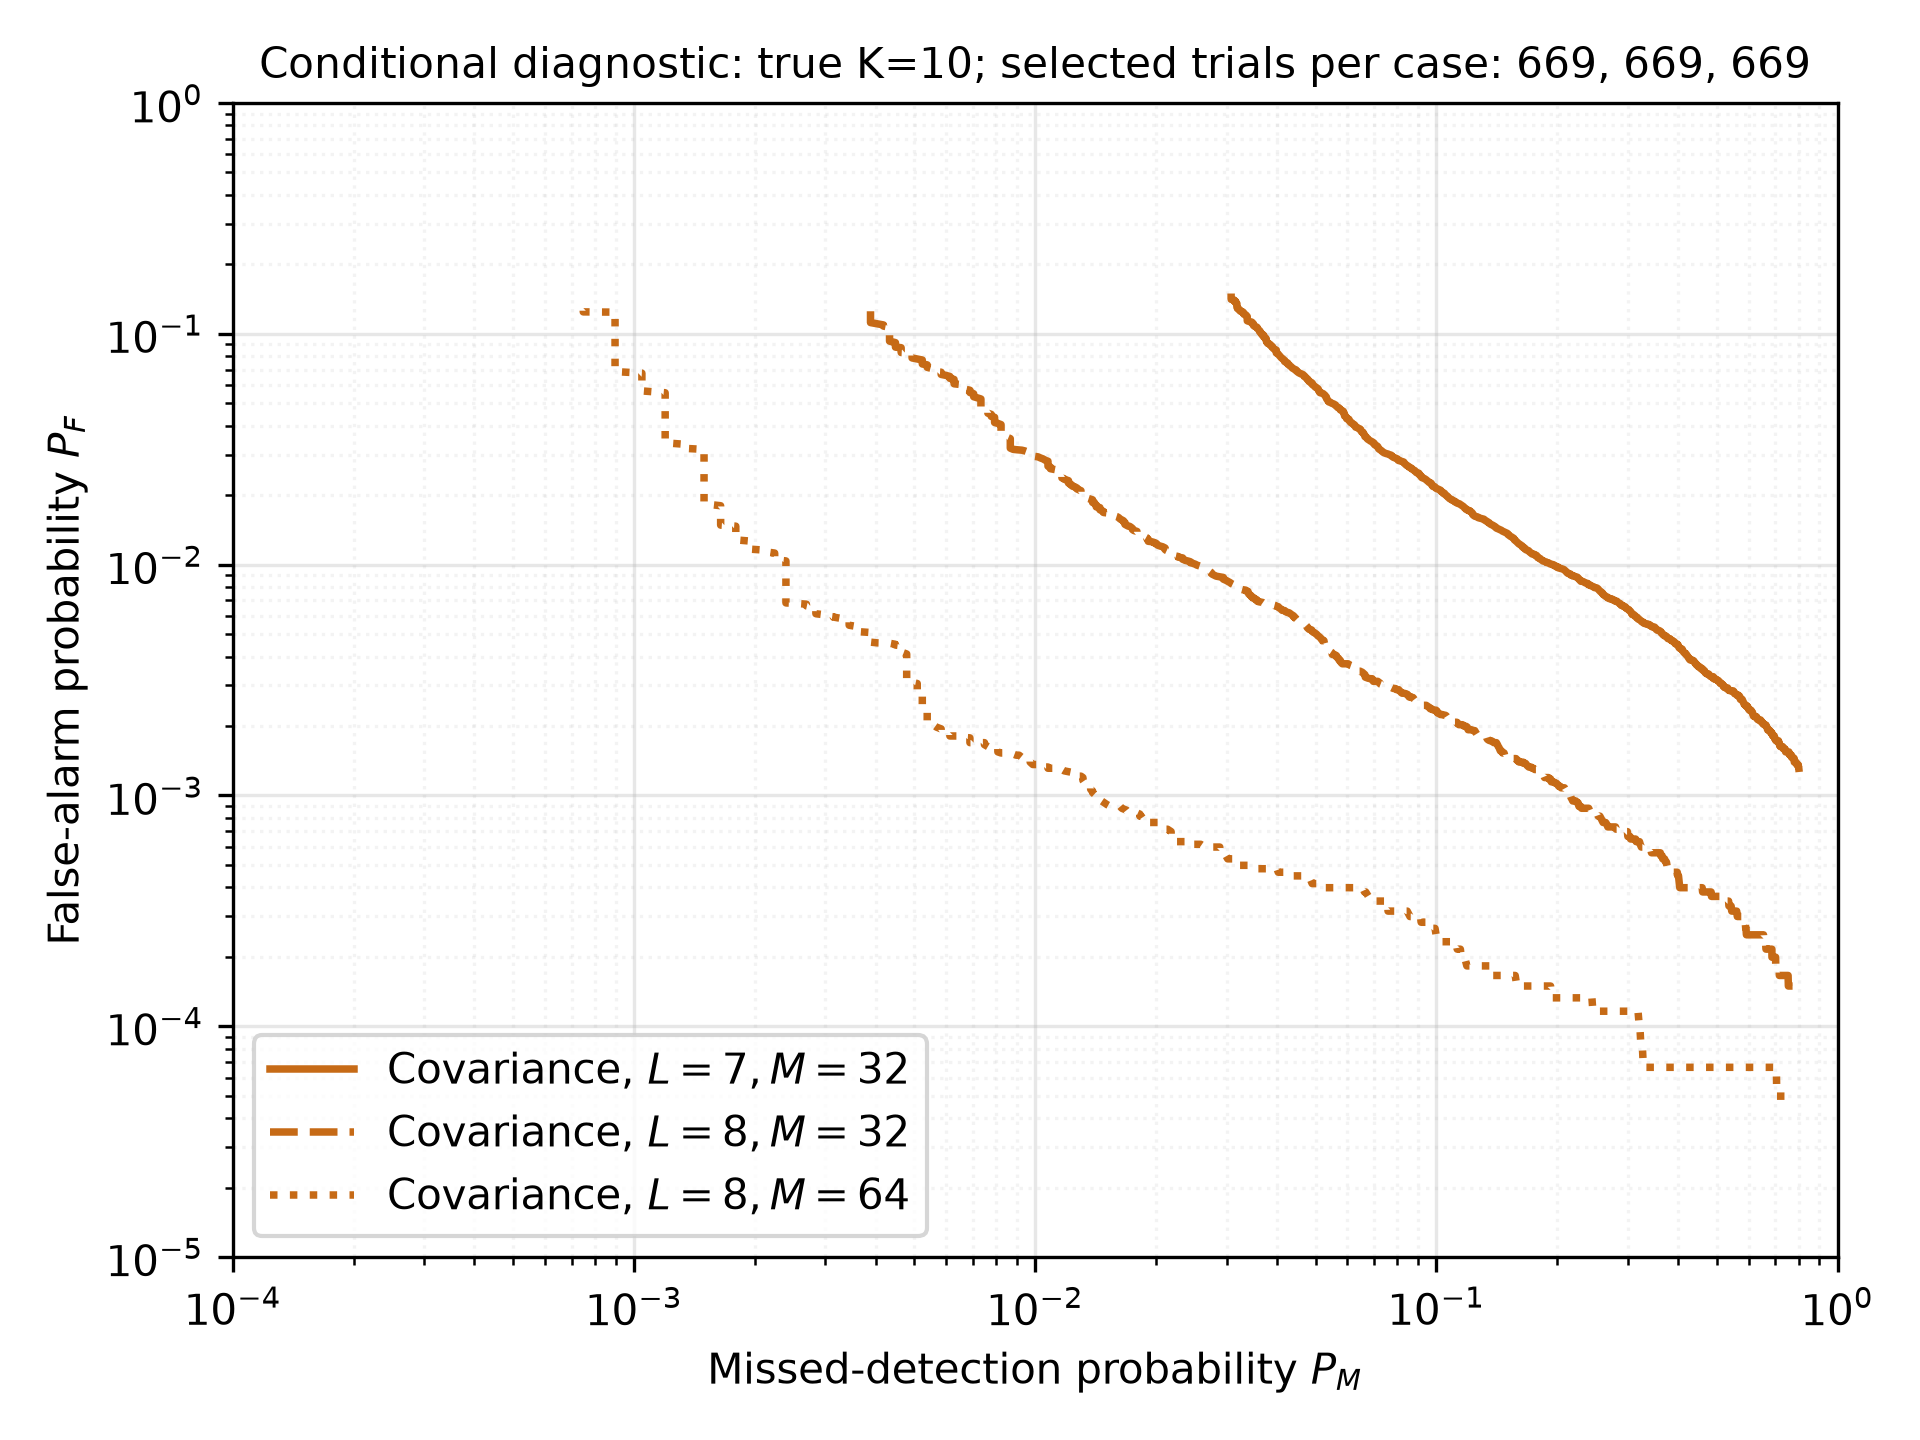

Source data for this figure (header and first rows):
method, sweep, sweep_value, N, M, L, snr_db, activity_mode, noise_mode, threshold, PM, PF, active, inactive, missed, false_alarms
covariance_mle_cd, paper_L_M, L7_M32, 100, 32, 7, , independent, thermal, 0.0, 0.03079, 0.144, 6690, 60210, 206, 8671
covariance_mle_cd, paper_L_M, L7_M32, 100, 32, 7, , independent, thermal, 1e-08, 0.03079, 0.144, 6690, 60210, 206, 8671
covariance_mle_cd, paper_L_M, L7_M32, 100, 32, 7, , independent, thermal, 1.1450475699382812e-08, 0.03079, 0.144, 6690, 60210, 206, 8671
covariance_mle_cd, paper_L_M, L7_M32, 100, 32, 7, , independent, thermal, 1.311133937421563e-08, 0.03079, 0.144, 6690, 60210, 206, 8671
covariance_mle_cd, paper_L_M, L7_M32, 100, 32, 7, , independent, thermal, 1.501310728908174e-08, 0.03079, 0.144, 6690, 60210, 206, 8671
covariance_mle_cd, paper_L_M, L7_M32, 100, 32, 7, , independent, thermal, 1.7190722018585745e-08, 0.03079, 0.144, 6690, 60210, 206, 8671
covariance_mle_cd, paper_L_M, L7_M32, 100, 32, 7, , independent, thermal, 1.9684194472866114e-08, 0.03079, 0.144, 6690, 60210, 206, 8671
covariance_mle_cd, paper_L_M, L7_M32, 100, 32, 7, , independent, thermal, 2.2539339047347887e-08, 0.03079, 0.144, 6690, 60210, 206, 8671
covariance_mle_cd, paper_L_M, L7_M32, 100, 32, 7, , independent, thermal, 2.5808615404180766e-08, 0.03079, 0.144, 6690, 60210, 206, 8671
covariance_mle_cd, paper_L_M, L7_M32, 100, 32, 7, , independent, thermal, 2.955209235202888e-08, 0.03079, 0.144, 6690, 60210, 206, 8671
covariance_mle_cd, paper_L_M, L7_M32, 100, 32, 7, , independent, thermal, 3.383855153428233e-08, 0.03079, 0.144, 6690, 60210, 206, 8671
covariance_mle_cd, paper_L_M, L7_M32, 100, 32, 7, , independent, thermal, 3.874675120456128e-08, 0.03079, 0.144, 6690, 60210, 206, 8671
covariance_mle_cd, paper_L_M, L7_M32, 100, 32, 7, , independent, thermal, 4.436687330978616e-08, 0.03079, 0.144, 6690, 60210, 206, 8671
covariance_mle_cd, paper_L_M, L7_M32, 100, 32, 7, , independent, thermal, 5.080218046913023e-08, 0.03079, 0.144, 6690, 60210, 206, 8671
covariance_mle_cd, paper_L_M, L7_M32, 100, 32, 7, , independent, thermal, 5.8170913293743575e-08, 0.03079, 0.144, 6690, 60210, 206, 8671
covariance_mle_cd, paper_L_M, L7_M32, 100, 32, 7, , independent, thermal, 6.660846290809155e-08, 0.03079, 0.144, 6690, 60210, 206, 8671
covariance_mle_cd, paper_L_M, L7_M32, 100, 32, 7, , independent, thermal, 7.626985859023451e-08, 0.03079, 0.144, 6690, 60210, 206, 8671
covariance_mle_cd, paper_L_M, L7_M32, 100, 32, 7, , independent, thermal, 8.733261623828437e-08, 0.03079, 0.144, 6690, 60210, 206, 8671
covariance_mle_cd, paper_L_M, L7_M32, 100, 32, 7, , independent, thermal, 1e-07, 0.03079, 0.144, 6690, 60210, 206, 8671
covariance_mle_cd, paper_L_M, L7_M32, 100, 32, 7, , independent, thermal, 1.1450475699382812e-07, 0.03079, 0.144, 6690, 60210, 206, 8671
covariance_mle_cd, paper_L_M, L7_M32, 100, 32, 7, , independent, thermal, 1.311133937421563e-07, 0.03079, 0.144, 6690, 60210, 206, 8671
covariance_mle_cd, paper_L_M, L7_M32, 100, 32, 7, , independent, thermal, 1.5013107289081744e-07, 0.03079, 0.144, 6690, 60210, 206, 8671
covariance_mle_cd, paper_L_M, L7_M32, 100, 32, 7, , independent, thermal, 1.7190722018585746e-07, 0.03079, 0.144, 6690, 60210, 206, 8671
covariance_mle_cd, paper_L_M, L7_M32, 100, 32, 7, , independent, thermal, 1.9684194472866112e-07, 0.03079, 0.144, 6690, 60210, 206, 8671
covariance_mle_cd, paper_L_M, L7_M32, 100, 32, 7, , independent, thermal, 2.2539339047347934e-07, 0.03079, 0.144, 6690, 60210, 206, 8671
covariance_mle_cd, paper_L_M, L7_M32, 100, 32, 7, , independent, thermal, 2.5808615404180767e-07, 0.03079, 0.144, 6690, 60210, 206, 8671
covariance_mle_cd, paper_L_M, L7_M32, 100, 32, 7, , independent, thermal, 2.9552092352028877e-07, 0.03079, 0.144, 6690, 60210, 206, 8671
covariance_mle_cd, paper_L_M, L7_M32, 100, 32, 7, , independent, thermal, 3.3838551534282333e-07, 0.03079, 0.144, 6690, 60210, 206, 8671
covariance_mle_cd, paper_L_M, L7_M32, 100, 32, 7, , independent, thermal, 3.874675120456128e-07, 0.03079, 0.144, 6690, 60210, 206, 8671
covariance_mle_cd, paper_L_M, L7_M32, 100, 32, 7, , independent, thermal, 4.436687330978607e-07, 0.03079, 0.144, 6690, 60210, 206, 8671
covariance_mle_cd, paper_L_M, L7_M32, 100, 32, 7, , independent, thermal, 5.080218046913023e-07, 0.03079, 0.144, 6690, 60210, 206, 8671
covariance_mle_cd, paper_L_M, L7_M32, 100, 32, 7, , independent, thermal, 5.817091329374358e-07, 0.03079, 0.144, 6690, 60210, 206, 8671
covariance_mle_cd, paper_L_M, L7_M32, 100, 32, 7, , independent, thermal, 6.660846290809154e-07, 0.03079, 0.144, 6690, 60210, 206, 8671
covariance_mle_cd, paper_L_M, L7_M32, 100, 32, 7, , independent, thermal, 7.626985859023451e-07, 0.03079, 0.144, 6690, 60210, 206, 8671
covariance_mle_cd, paper_L_M, L7_M32, 100, 32, 7, , independent, thermal, 8.733261623828438e-07, 0.03079, 0.144, 6690, 60210, 206, 8671
covariance_mle_cd, paper_L_M, L7_M32, 100, 32, 7, , independent, thermal, 1e-06, 0.03079, 0.144, 6690, 60210, 206, 8671
covariance_mle_cd, paper_L_M, L7_M32, 100, 32, 7, , independent, thermal, 1.1450475699382812e-06, 0.03079, 0.144, 6690, 60210, 206, 8671
covariance_mle_cd, paper_L_M, L7_M32, 100, 32, 7, , independent, thermal, 1.311133937421563e-06, 0.03079, 0.144, 6690, 60210, 206, 8671
covariance_mle_cd, paper_L_M, L7_M32, 100, 32, 7, , independent, thermal, 1.5013107289081712e-06, 0.03079, 0.144, 6690, 60210, 206, 8671
covariance_mle_cd, paper_L_M, L7_M32, 100, 32, 7, , independent, thermal, 1.7190722018585747e-06, 0.03079, 0.144, 6690, 60210, 206, 8671
covariance_mle_cd, paper_L_M, L7_M32, 100, 32, 7, , independent, thermal, 1.9684194472866114e-06, 0.03079, 0.144, 6690, 60210, 206, 8671
covariance_mle_cd, paper_L_M, L7_M32, 100, 32, 7, , independent, thermal, 2.2539339047347933e-06, 0.03079, 0.144, 6690, 60210, 206, 8671
covariance_mle_cd, paper_L_M, L7_M32, 100, 32, 7, , independent, thermal, 2.580861540418077e-06, 0.03079, 0.144, 6690, 60210, 206, 8671
covariance_mle_cd, paper_L_M, L7_M32, 100, 32, 7, , independent, thermal, 2.955209235202888e-06, 0.03079, 0.144, 6690, 60210, 206, 8671
covariance_mle_cd, paper_L_M, L7_M32, 100, 32, 7, , independent, thermal, 3.3838551534282333e-06, 0.03079, 0.144, 6690, 60210, 206, 8671
covariance_mle_cd, paper_L_M, L7_M32, 100, 32, 7, , independent, thermal, 3.874675120456128e-06, 0.03079, 0.144, 6690, 60210, 206, 8671
covariance_mle_cd, paper_L_M, L7_M32, 100, 32, 7, , independent, thermal, 4.436687330978607e-06, 0.03079, 0.144, 6690, 60210, 206, 8671
covariance_mle_cd, paper_L_M, L7_M32, 100, 32, 7, , independent, thermal, 5.0802180469130224e-06, 0.03079, 0.144, 6690, 60210, 206, 8671
covariance_mle_cd, paper_L_M, L7_M32, 100, 32, 7, , independent, thermal, 5.817091329374358e-06, 0.03079, 0.144, 6690, 60210, 206, 8671
covariance_mle_cd, paper_L_M, L7_M32, 100, 32, 7, , independent, thermal, 6.660846290809154e-06, 0.03079, 0.144, 6690, 60210, 206, 8671
covariance_mle_cd, paper_L_M, L7_M32, 100, 32, 7, , independent, thermal, 7.626985859023451e-06, 0.03079, 0.144, 6690, 60210, 206, 8670
covariance_mle_cd, paper_L_M, L7_M32, 100, 32, 7, , independent, thermal, 8.733261623828437e-06, 0.03079, 0.144, 6690, 60210, 206, 8670
covariance_mle_cd, paper_L_M, L7_M32, 100, 32, 7, , independent, thermal, 1e-05, 0.03079, 0.144, 6690, 60210, 206, 8670
covariance_mle_cd, paper_L_M, L7_M32, 100, 32, 7, , independent, thermal, 1.1450475699382812e-05, 0.03079, 0.144, 6690, 60210, 206, 8670
covariance_mle_cd, paper_L_M, L7_M32, 100, 32, 7, , independent, thermal, 1.311133937421563e-05, 0.03079, 0.144, 6690, 60210, 206, 8670
covariance_mle_cd, paper_L_M, L7_M32, 100, 32, 7, , independent, thermal, 1.5013107289081712e-05, 0.03079, 0.144, 6690, 60210, 206, 8670
covariance_mle_cd, paper_L_M, L7_M32, 100, 32, 7, , independent, thermal, 1.7190722018585747e-05, 0.03079, 0.144, 6690, 60210, 206, 8670
covariance_mle_cd, paper_L_M, L7_M32, 100, 32, 7, , independent, thermal, 1.968419447286611e-05, 0.03079, 0.144, 6690, 60210, 206, 8670
covariance_mle_cd, paper_L_M, L7_M32, 100, 32, 7, , independent, thermal, 2.2539339047347935e-05, 0.03079, 0.144, 6690, 60210, 206, 8670
covariance_mle_cd, paper_L_M, L7_M32, 100, 32, 7, , independent, thermal, 2.5808615404180768e-05, 0.03079, 0.144, 6690, 60210, 206, 8669
... 3,645 more rows
